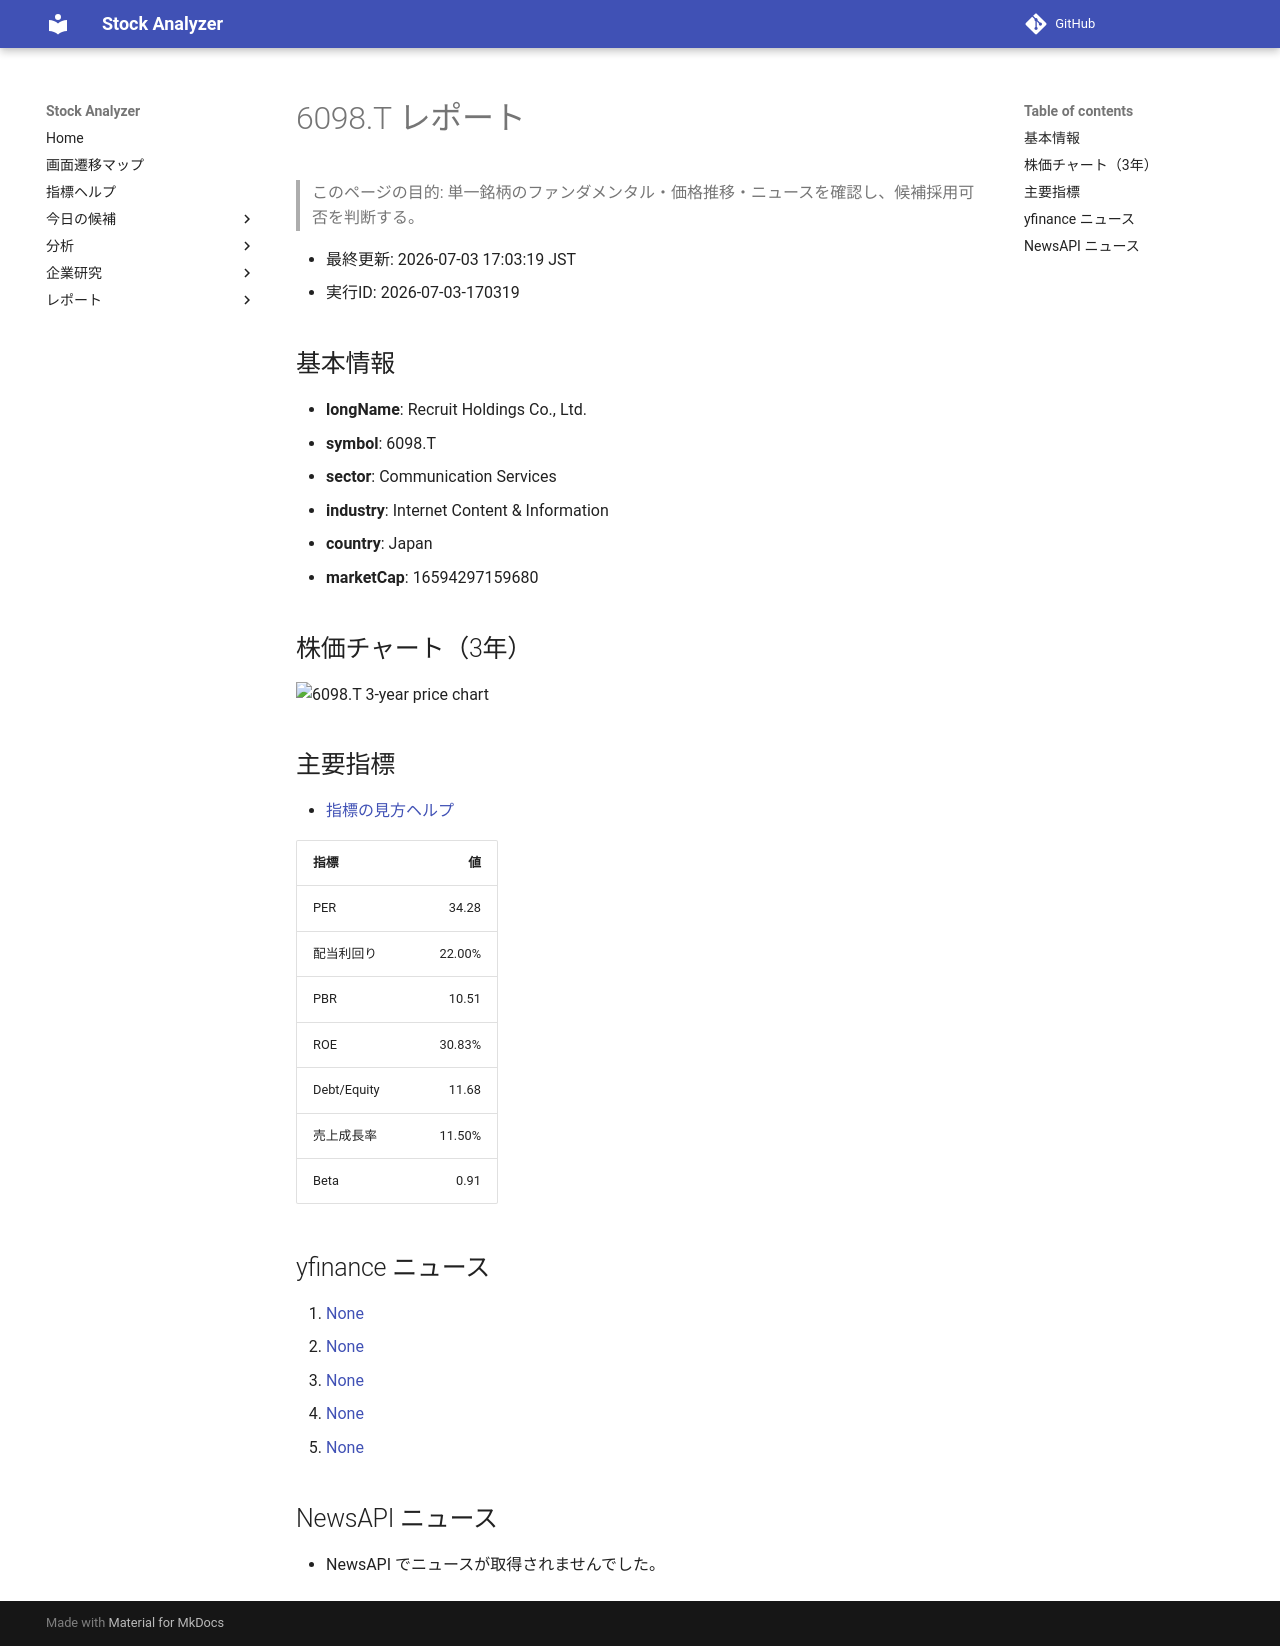

repository: Yumi-note/Making-APP · page: reports/2026-07-03/170319/6098_T/index.html · generator: mkdocs

# 6098.T レポート

> このページの目的: 単一銘柄のファンダメンタル・価格推移・ニュースを確認し、候補採用可否を判断する。

- 最終更新: 2026-07-03 17:03:19 JST
- 実行ID: 2026-07-03-170319

## 基本情報

- **longName**: Recruit Holdings Co., Ltd.
- **symbol**: 6098.T
- **sector**: Communication Services
- **industry**: Internet Content & Information
- **country**: Japan
- **marketCap**: 16594297159680

## 株価チャート（3年）

![6098.T 3-year price chart](6098_T_3y.png)

## 主要指標

- [指標の見方ヘルプ](../../../../indicators.md)

| 指標 | 値 |
|---|---:|
| PER | 34.28 |
| 配当利回り | 22.00% |
| PBR | 10.51 |
| ROE | 30.83% |
| Debt/Equity | 11.68 |
| 売上成長率 | 11.50% |
| Beta | 0.91 |

## yfinance ニュース

1. [None](None)
2. [None](None)
3. [None](None)
4. [None](None)
5. [None](None)

## NewsAPI ニュース

- NewsAPI でニュースが取得されませんでした。
